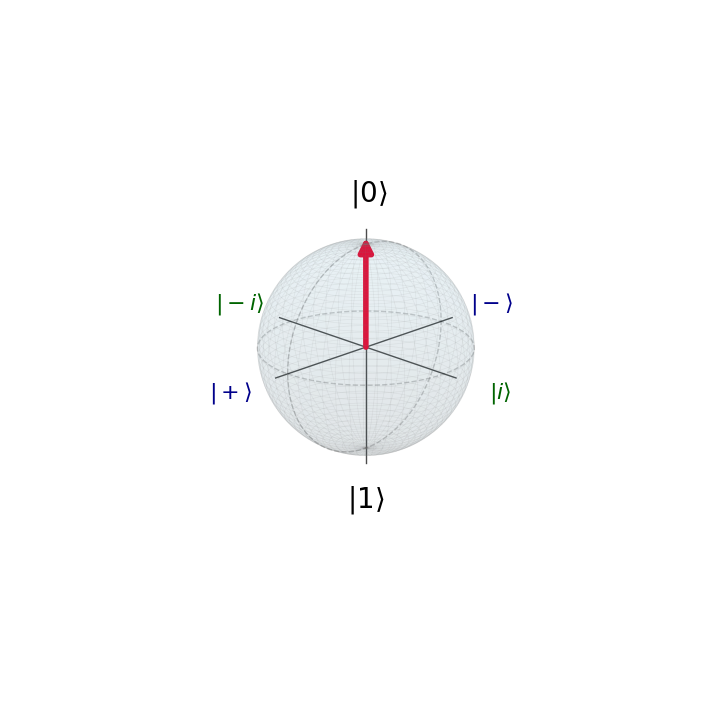

This chart was generated by the following Python code:
import matplotlib.pyplot as plt
import numpy as np
from mpl_toolkits.mplot3d import Axes3D
from matplotlib.patches import FancyArrowPatch
from mpl_toolkits.mplot3d import proj3d

class Arrow3D(FancyArrowPatch):
    def __init__(self, xs, ys, zs, *args, **kwargs):
        super().__init__((0, 0), (0, 0), *args, **kwargs)
        self._verts3d = xs, ys, zs

    def do_3d_projection(self, renderer=None):
        xs3d, ys3d, zs3d = self._verts3d
        xs, ys, zs = proj3d.proj_transform(xs3d, ys3d, zs3d, self.axes.M)
        self.set_positions((xs[0], ys[0]), (xs[1], ys[1]))
        return np.min(zs)

fig = plt.figure(figsize=(9, 9))
ax = fig.add_subplot(111, projection='3d')
ax.set_axis_off()

# --- Sphere Geometry ---
u = np.linspace(0, 2 * np.pi, 100)
v = np.linspace(0, np.pi, 100)
x_sphere = np.outer(np.cos(u), np.sin(v))
y_sphere = np.outer(np.sin(u), np.sin(v))
z_sphere = np.outer(np.ones(np.size(u)), np.cos(v))

ax.plot_surface(x_sphere, y_sphere, z_sphere, color='skyblue', alpha=0.08, linewidth=0)
ax.plot_wireframe(x_sphere, y_sphere, z_sphere, color='gray', alpha=0.1, linewidth=0.5)

# Equators
theta_line = np.linspace(0, 2*np.pi, 100)
ax.plot(np.cos(theta_line), np.sin(theta_line), 0, color='gray', alpha=0.4, lw=1, linestyle='--') 
ax.plot(np.cos(theta_line), np.zeros(100), np.sin(theta_line), color='gray', alpha=0.4, lw=1, linestyle='--') 

# --- Axes Lines ---
axis_draw_len = 1.15
ax.plot([-axis_draw_len, axis_draw_len], [0, 0], [0, 0], color='black', alpha=0.7, lw=1)
ax.plot([0, 0], [-axis_draw_len, axis_draw_len], [0, 0], color='black', alpha=0.7, lw=1)
ax.plot([0, 0], [0, 0], [-axis_draw_len, axis_draw_len], color='black', alpha=0.7, lw=1)

# --- Capital Axis Labels (X, Y, Z) ---
# ax.text(1.3, 0, 0, r'$\mathbf{X}$', fontsize=14, fontweight='normal', va='center', ha='center')
# ax.text(0, 1.3, 0, r'$\mathbf{Y}$', fontsize=14, fontweight='normal', va='center', ha='center')
# ax.text(0, 0, 1.3, r'$\mathbf{Z}$', fontsize=14, fontweight='normal', va='center', ha='center')

# --- Basis Kets with New Offsets ---
# Z-basis: |0> shifted right (x-direction) to avoid overlapping with Z
ax.text(0.2, 0, 1.45, r'$|0\rangle$', fontsize=20, ha='left')
ax.text(0, 0, -1.6, r'$|1\rangle$', fontsize=20, ha='center')

# X-basis: Pushed further out
ax.text(1.7, 0, 0, r'$|+\rangle$', fontsize=16, color='darkblue', va='center', ha='center')
ax.text(-1.7, 0, 0, r'$|-\rangle$', fontsize=16, color='darkblue', va='center', ha='center')

# Y-basis: Pushed further out
ax.text(0, 1.7, 0, r'$|i\rangle$', fontsize=16, color='darkgreen', va='center', ha='center')
ax.text(0, -1.7, 0, r'$|-i\rangle$', fontsize=16, color='darkgreen', va='center', ha='center')

# --- State Vector |\psi\rangle (Unit Length) ---
theta_val = np.pi / 3  
phi_val = np.pi / 4    
vector_scale = 5
vx = np.sin(theta_val) * np.cos(phi_val) * vector_scale
vy = np.sin(theta_val) * np.sin(phi_val) * vector_scale
vz = np.cos(theta_val) * vector_scale

arrow_prop = dict(mutation_scale=20, arrowstyle='-|>', color='crimson', shrinkA=0, shrinkB=0, lw=4, zorder=10)
psi_arrow = Arrow3D([0, vx], [0, vy], [0, vz], **arrow_prop)
ax.add_artist(psi_arrow)

# ax.text(vx*1.15, vy*1.15, vz*1.15, r'$|\psi\rangle$', color='crimson', fontsize=18, fontweight='normal')

# --- View Settings ---
limit = 1.9 # Increased limit to accommodate further offsets
ax.set_xlim([-limit, limit])
ax.set_ylim([-limit, limit])
ax.set_zlim([-limit, limit])
ax.view_init(elev=20, azim=45)
ax.set_box_aspect([1, 1, 1])

fig.savefig('bloch_sphere_2.jpg', dpi=300, bbox_inches='tight')
